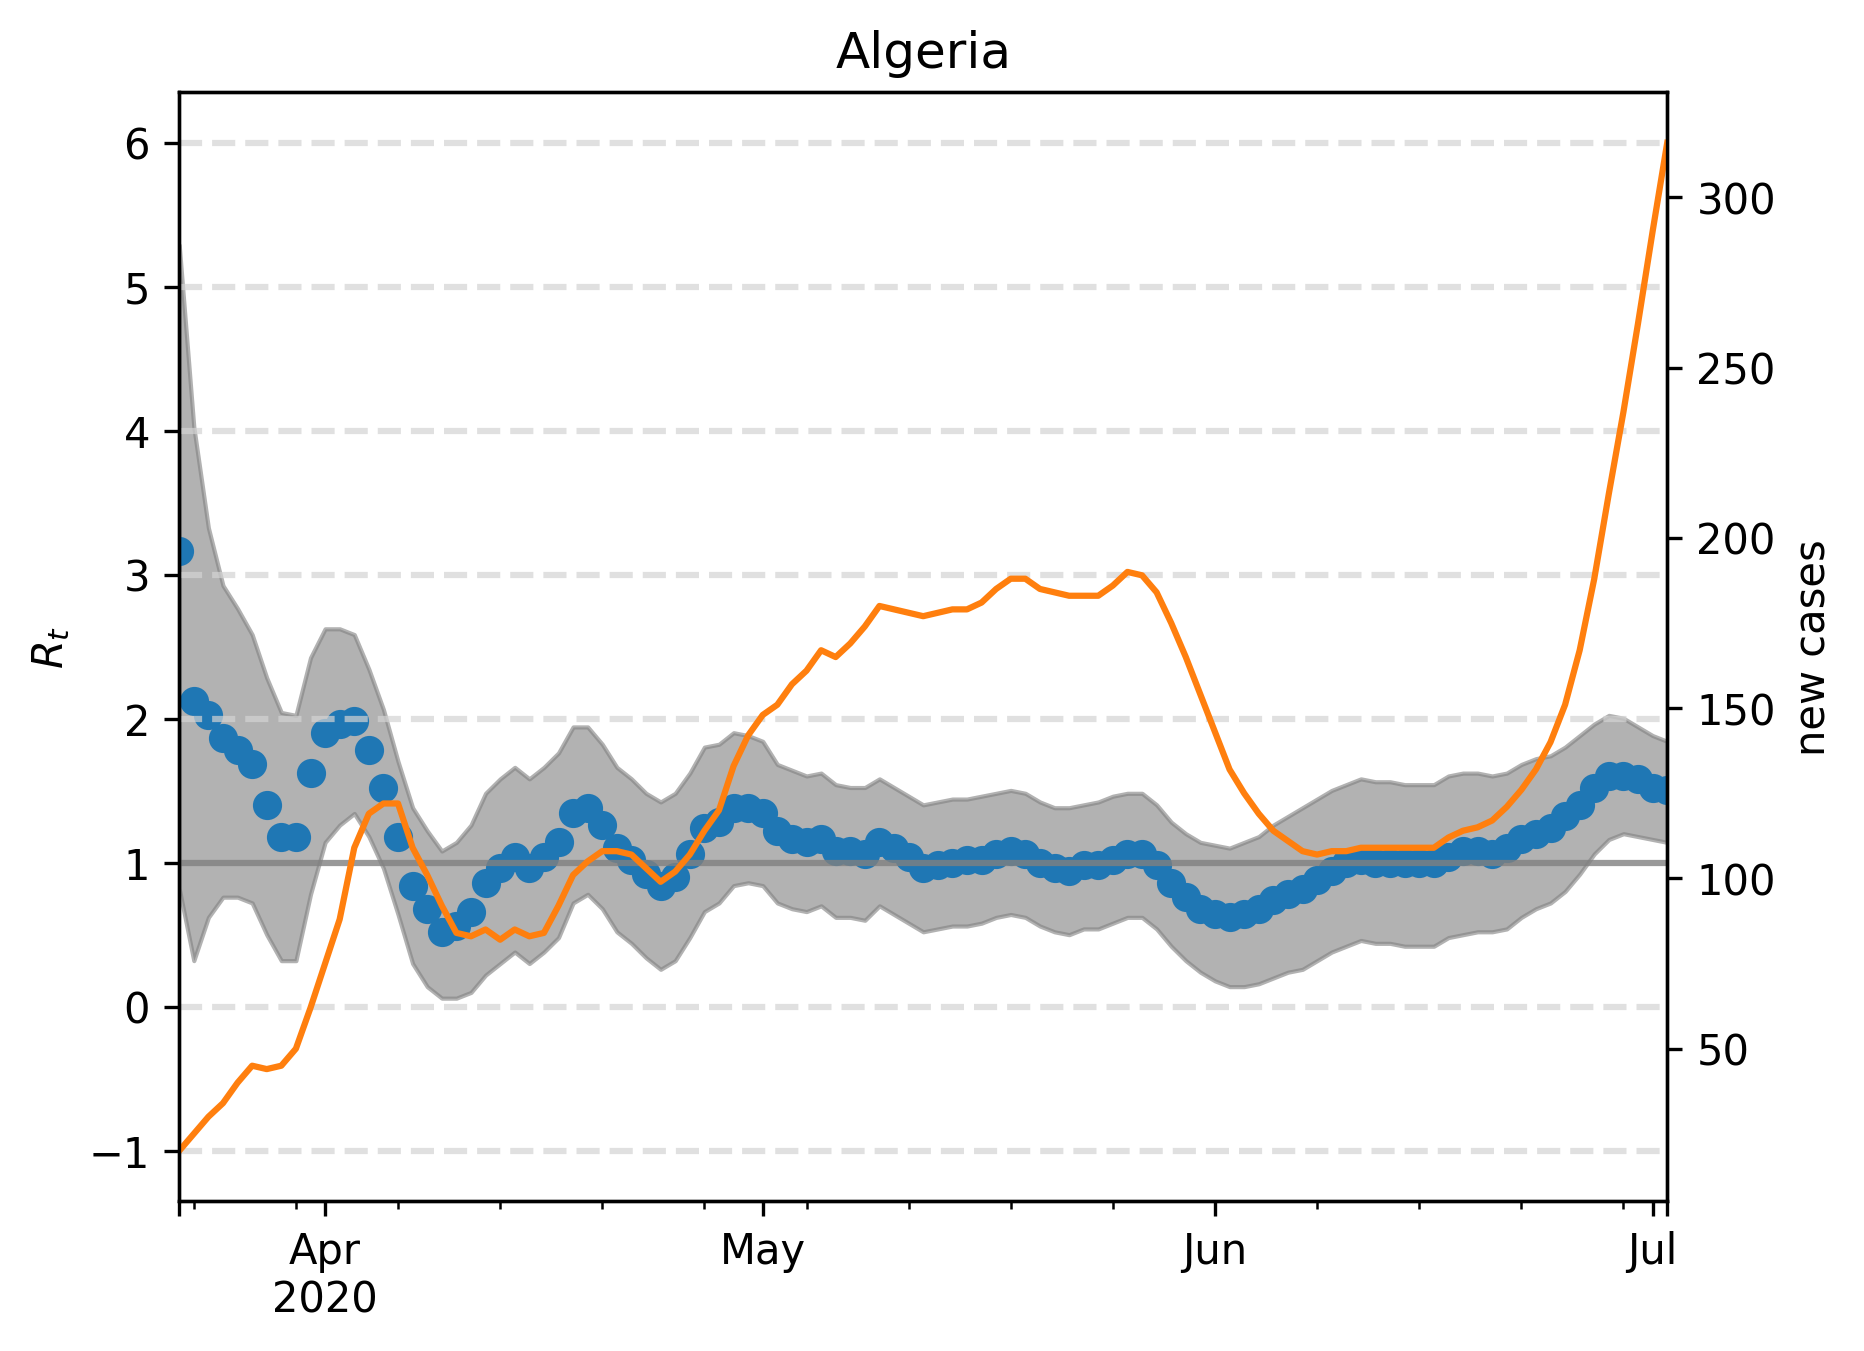

Values plotted in this chart, from the file beside it:
, median, lower, upper, cases, one, hl-1.0, hl0.0, hl2.0, hl3.0, hl4.0, hl5.0, hl6.0
2020-03-22, 3.166, 0.8216, 5.291, 20.0, 1, -1.0, 0.0, 2.0, 3.0, 4.0, 5.0, 6.0
2020-03-23, 2.124, 0.3206, 4.028, 25.0, 1, -1.0, 0.0, 2.0, 3.0, 4.0, 5.0, 6.0
2020-03-24, 2.024, 0.6212, 3.327, 30.0, 1, -1.0, 0.0, 2.0, 3.0, 4.0, 5.0, 6.0
2020-03-25, 1.864, 0.7615, 2.926, 34.0, 1, -1.0, 0.0, 2.0, 3.0, 4.0, 5.0, 6.0
2020-03-26, 1.784, 0.7615, 2.766, 40.0, 1, -1.0, 0.0, 2.0, 3.0, 4.0, 5.0, 6.0
2020-03-27, 1.683, 0.7214, 2.585, 45.0, 1, -1.0, 0.0, 2.0, 3.0, 4.0, 5.0, 6.0
2020-03-28, 1.403, 0.501, 2.285, 44.0, 1, -1.0, 0.0, 2.0, 3.0, 4.0, 5.0, 6.0
2020-03-29, 1.182, 0.3206, 2.044, 45.0, 1, -1.0, 0.0, 2.0, 3.0, 4.0, 5.0, 6.0
2020-03-30, 1.182, 0.3206, 2.024, 50.0, 1, -1.0, 0.0, 2.0, 3.0, 4.0, 5.0, 6.0
2020-03-31, 1.623, 0.7816, 2.425, 62.0, 1, -1.0, 0.0, 2.0, 3.0, 4.0, 5.0, 6.0
2020-04-01, 1.904, 1.142, 2.625, 75.0, 1, -1.0, 0.0, 2.0, 3.0, 4.0, 5.0, 6.0
2020-04-02, 1.964, 1.263, 2.625, 88.0, 1, -1.0, 0.0, 2.0, 3.0, 4.0, 5.0, 6.0
2020-04-03, 1.984, 1.343, 2.585, 109.0, 1, -1.0, 0.0, 2.0, 3.0, 4.0, 5.0, 6.0
2020-04-04, 1.784, 1.182, 2.345, 119.0, 1, -1.0, 0.0, 2.0, 3.0, 4.0, 5.0, 6.0
2020-04-05, 1.523, 0.9619, 2.064, 122.0, 1, -1.0, 0.0, 2.0, 3.0, 4.0, 5.0, 6.0
2020-04-06, 1.182, 0.6413, 1.703, 122.0, 1, -1.0, 0.0, 2.0, 3.0, 4.0, 5.0, 6.0
2020-04-07, 0.8417, 0.3006, 1.383, 109.0, 1, -1.0, 0.0, 2.0, 3.0, 4.0, 5.0, 6.0
2020-04-08, 0.6814, 0.1403, 1.222, 101.0, 1, -1.0, 0.0, 2.0, 3.0, 4.0, 5.0, 6.0
2020-04-09, 0.521, 0.06012, 1.082, 92.0, 1, -1.0, 0.0, 2.0, 3.0, 4.0, 5.0, 6.0
2020-04-10, 0.5611, 0.06012, 1.142, 84.0, 1, -1.0, 0.0, 2.0, 3.0, 4.0, 5.0, 6.0
2020-04-11, 0.6613, 0.1002, 1.263, 83.0, 1, -1.0, 0.0, 2.0, 3.0, 4.0, 5.0, 6.0
2020-04-12, 0.8617, 0.2204, 1.483, 85.0, 1, -1.0, 0.0, 2.0, 3.0, 4.0, 5.0, 6.0
2020-04-13, 0.9619, 0.3006, 1.583, 82.0, 1, -1.0, 0.0, 2.0, 3.0, 4.0, 5.0, 6.0
2020-04-14, 1.042, 0.3808, 1.663, 85.0, 1, -1.0, 0.0, 2.0, 3.0, 4.0, 5.0, 6.0
2020-04-15, 0.9619, 0.3006, 1.583, 83.0, 1, -1.0, 0.0, 2.0, 3.0, 4.0, 5.0, 6.0
2020-04-16, 1.042, 0.3808, 1.663, 84.0, 1, -1.0, 0.0, 2.0, 3.0, 4.0, 5.0, 6.0
2020-04-17, 1.142, 0.481, 1.764, 92.0, 1, -1.0, 0.0, 2.0, 3.0, 4.0, 5.0, 6.0
2020-04-18, 1.343, 0.7214, 1.944, 101.0, 1, -1.0, 0.0, 2.0, 3.0, 4.0, 5.0, 6.0
2020-04-19, 1.383, 0.7816, 1.944, 105.0, 1, -1.0, 0.0, 2.0, 3.0, 4.0, 5.0, 6.0
2020-04-20, 1.263, 0.6814, 1.824, 108.0, 1, -1.0, 0.0, 2.0, 3.0, 4.0, 5.0, 6.0
2020-04-21, 1.102, 0.521, 1.663, 108.0, 1, -1.0, 0.0, 2.0, 3.0, 4.0, 5.0, 6.0
2020-04-22, 1.022, 0.4409, 1.583, 107.0, 1, -1.0, 0.0, 2.0, 3.0, 4.0, 5.0, 6.0
2020-04-23, 0.9218, 0.3407, 1.483, 103.0, 1, -1.0, 0.0, 2.0, 3.0, 4.0, 5.0, 6.0
2020-04-24, 0.8417, 0.2605, 1.423, 99.0, 1, -1.0, 0.0, 2.0, 3.0, 4.0, 5.0, 6.0
2020-04-25, 0.9018, 0.3206, 1.483, 102.0, 1, -1.0, 0.0, 2.0, 3.0, 4.0, 5.0, 6.0
2020-04-26, 1.062, 0.481, 1.623, 107.0, 1, -1.0, 0.0, 2.0, 3.0, 4.0, 5.0, 6.0
2020-04-27, 1.242, 0.6613, 1.804, 114.0, 1, -1.0, 0.0, 2.0, 3.0, 4.0, 5.0, 6.0
2020-04-28, 1.283, 0.7214, 1.824, 120.0, 1, -1.0, 0.0, 2.0, 3.0, 4.0, 5.0, 6.0
2020-04-29, 1.383, 0.8417, 1.904, 133.0, 1, -1.0, 0.0, 2.0, 3.0, 4.0, 5.0, 6.0
2020-04-30, 1.383, 0.8617, 1.884, 142.0, 1, -1.0, 0.0, 2.0, 3.0, 4.0, 5.0, 6.0
2020-05-01, 1.343, 0.8417, 1.844, 148.0, 1, -1.0, 0.0, 2.0, 3.0, 4.0, 5.0, 6.0
2020-05-02, 1.222, 0.7214, 1.683, 151.0, 1, -1.0, 0.0, 2.0, 3.0, 4.0, 5.0, 6.0
2020-05-03, 1.162, 0.6814, 1.643, 157.0, 1, -1.0, 0.0, 2.0, 3.0, 4.0, 5.0, 6.0
2020-05-04, 1.142, 0.6613, 1.603, 161.0, 1, -1.0, 0.0, 2.0, 3.0, 4.0, 5.0, 6.0
2020-05-05, 1.162, 0.7014, 1.623, 167.0, 1, -1.0, 0.0, 2.0, 3.0, 4.0, 5.0, 6.0
2020-05-06, 1.082, 0.6212, 1.543, 165.0, 1, -1.0, 0.0, 2.0, 3.0, 4.0, 5.0, 6.0
2020-05-07, 1.082, 0.6212, 1.523, 169.0, 1, -1.0, 0.0, 2.0, 3.0, 4.0, 5.0, 6.0
2020-05-08, 1.062, 0.6012, 1.523, 174.0, 1, -1.0, 0.0, 2.0, 3.0, 4.0, 5.0, 6.0
2020-05-09, 1.142, 0.7014, 1.583, 180.0, 1, -1.0, 0.0, 2.0, 3.0, 4.0, 5.0, 6.0
2020-05-10, 1.102, 0.6413, 1.523, 179.0, 1, -1.0, 0.0, 2.0, 3.0, 4.0, 5.0, 6.0
2020-05-11, 1.042, 0.5812, 1.463, 178.0, 1, -1.0, 0.0, 2.0, 3.0, 4.0, 5.0, 6.0
2020-05-12, 0.9619, 0.521, 1.403, 177.0, 1, -1.0, 0.0, 2.0, 3.0, 4.0, 5.0, 6.0
2020-05-13, 0.982, 0.5411, 1.423, 178.0, 1, -1.0, 0.0, 2.0, 3.0, 4.0, 5.0, 6.0
2020-05-14, 1.002, 0.5611, 1.443, 179.0, 1, -1.0, 0.0, 2.0, 3.0, 4.0, 5.0, 6.0
2020-05-15, 1.022, 0.5611, 1.443, 179.0, 1, -1.0, 0.0, 2.0, 3.0, 4.0, 5.0, 6.0
2020-05-16, 1.022, 0.5812, 1.463, 181.0, 1, -1.0, 0.0, 2.0, 3.0, 4.0, 5.0, 6.0
2020-05-17, 1.062, 0.6212, 1.483, 185.0, 1, -1.0, 0.0, 2.0, 3.0, 4.0, 5.0, 6.0
2020-05-18, 1.082, 0.6413, 1.503, 188.0, 1, -1.0, 0.0, 2.0, 3.0, 4.0, 5.0, 6.0
2020-05-19, 1.062, 0.6212, 1.483, 188.0, 1, -1.0, 0.0, 2.0, 3.0, 4.0, 5.0, 6.0
2020-05-20, 1.002, 0.5611, 1.423, 185.0, 1, -1.0, 0.0, 2.0, 3.0, 4.0, 5.0, 6.0
... 43 more rows
